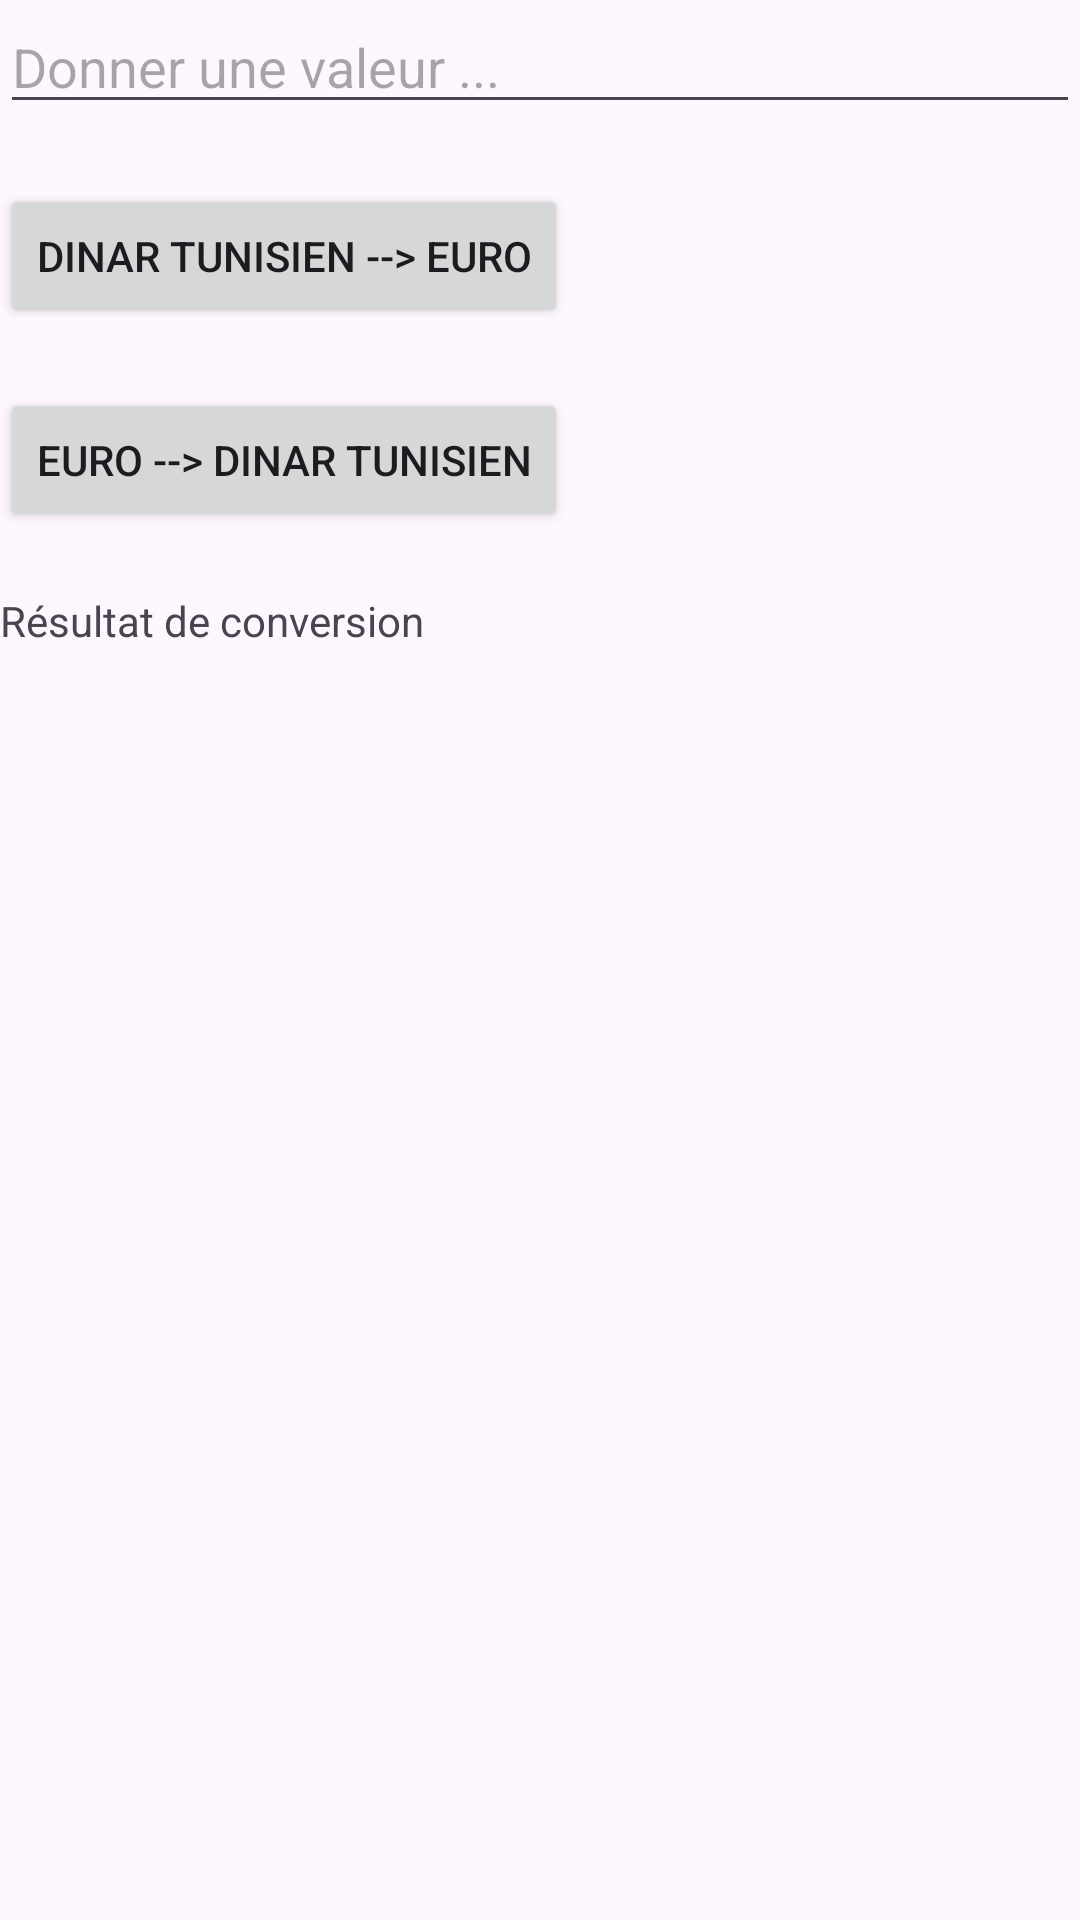

Android layout source for this screen:
<!-- AndroidManifest.xml: application theme Theme.TP1_OuerhaniSyrine -->
<!-- res/layout/activity_currency.xml -->
<androidx.constraintlayout.widget.ConstraintLayout
    xmlns:android="http://schemas.android.com/apk/res/android"
    xmlns:app="http://schemas.android.com/apk/res-auto"
    xmlns:tools="http://schemas.android.com/tools"
    android:id="@+id/main"
    android:layout_width="match_parent"
    android:layout_height="match_parent"
    tools:context=".CurrencyActivity">

    <EditText
        android:id="@+id/edit1"
        android:layout_width="0dp"
        android:layout_height="wrap_content"
        android:hint="@string/currencyVal"
        app:layout_constraintTop_toTopOf="parent"
        app:layout_constraintStart_toStartOf="parent"
        app:layout_constraintEnd_toEndOf="parent" />

    <Button
        android:id="@+id/bt1"
        android:layout_width="wrap_content"
        android:layout_height="wrap_content"
        android:text="@string/currencybt1"
        app:layout_constraintTop_toBottomOf="@id/edit1"
        app:layout_constraintStart_toStartOf="parent"
        android:layout_marginTop="20dp" />

    <Button
        android:id="@+id/bt2"
        android:layout_width="wrap_content"
        android:layout_height="wrap_content"
        android:text="@string/currencybt2"
        app:layout_constraintTop_toBottomOf="@id/bt1"
        app:layout_constraintStart_toStartOf="parent"
        android:layout_marginTop="20dp" />

    <TextView
        android:id="@+id/resultat"
        android:layout_width="wrap_content"
        android:layout_height="wrap_content"
        android:text="@string/currencyRes"
        app:layout_constraintTop_toBottomOf="@id/bt2"
        app:layout_constraintStart_toStartOf="parent"
        android:layout_marginTop="20dp" />

</androidx.constraintlayout.widget.ConstraintLayout>
<!-- resources referenced by this layout -->
<resources>
  <string name="currencyRes">Résultat de conversion</string>
  <string name="currencyVal">Donner une valeur ...</string>
  <string name="currencybt1">DINAR TUNISIEN --&gt; EURO</string>
  <string name="currencybt2">EURO --&gt; DINAR TUNISIEN</string>
  <style name="Theme.TP1_OuerhaniSyrine" parent="Base.Theme.TP1_OuerhaniSyrine" />
  <style name="Base.Theme.TP1_OuerhaniSyrine" parent="Theme.Material3.DayNight.NoActionBar">
          
          
          <item name="colorPrimary">@color/primaryColor</item>
          <item name="colorSecondary">@color/secondaryColor</item>
      </style>
  <color name="primaryColor">#80dfff</color>
  <color name="secondaryColor">#0099cc</color>
</resources>
